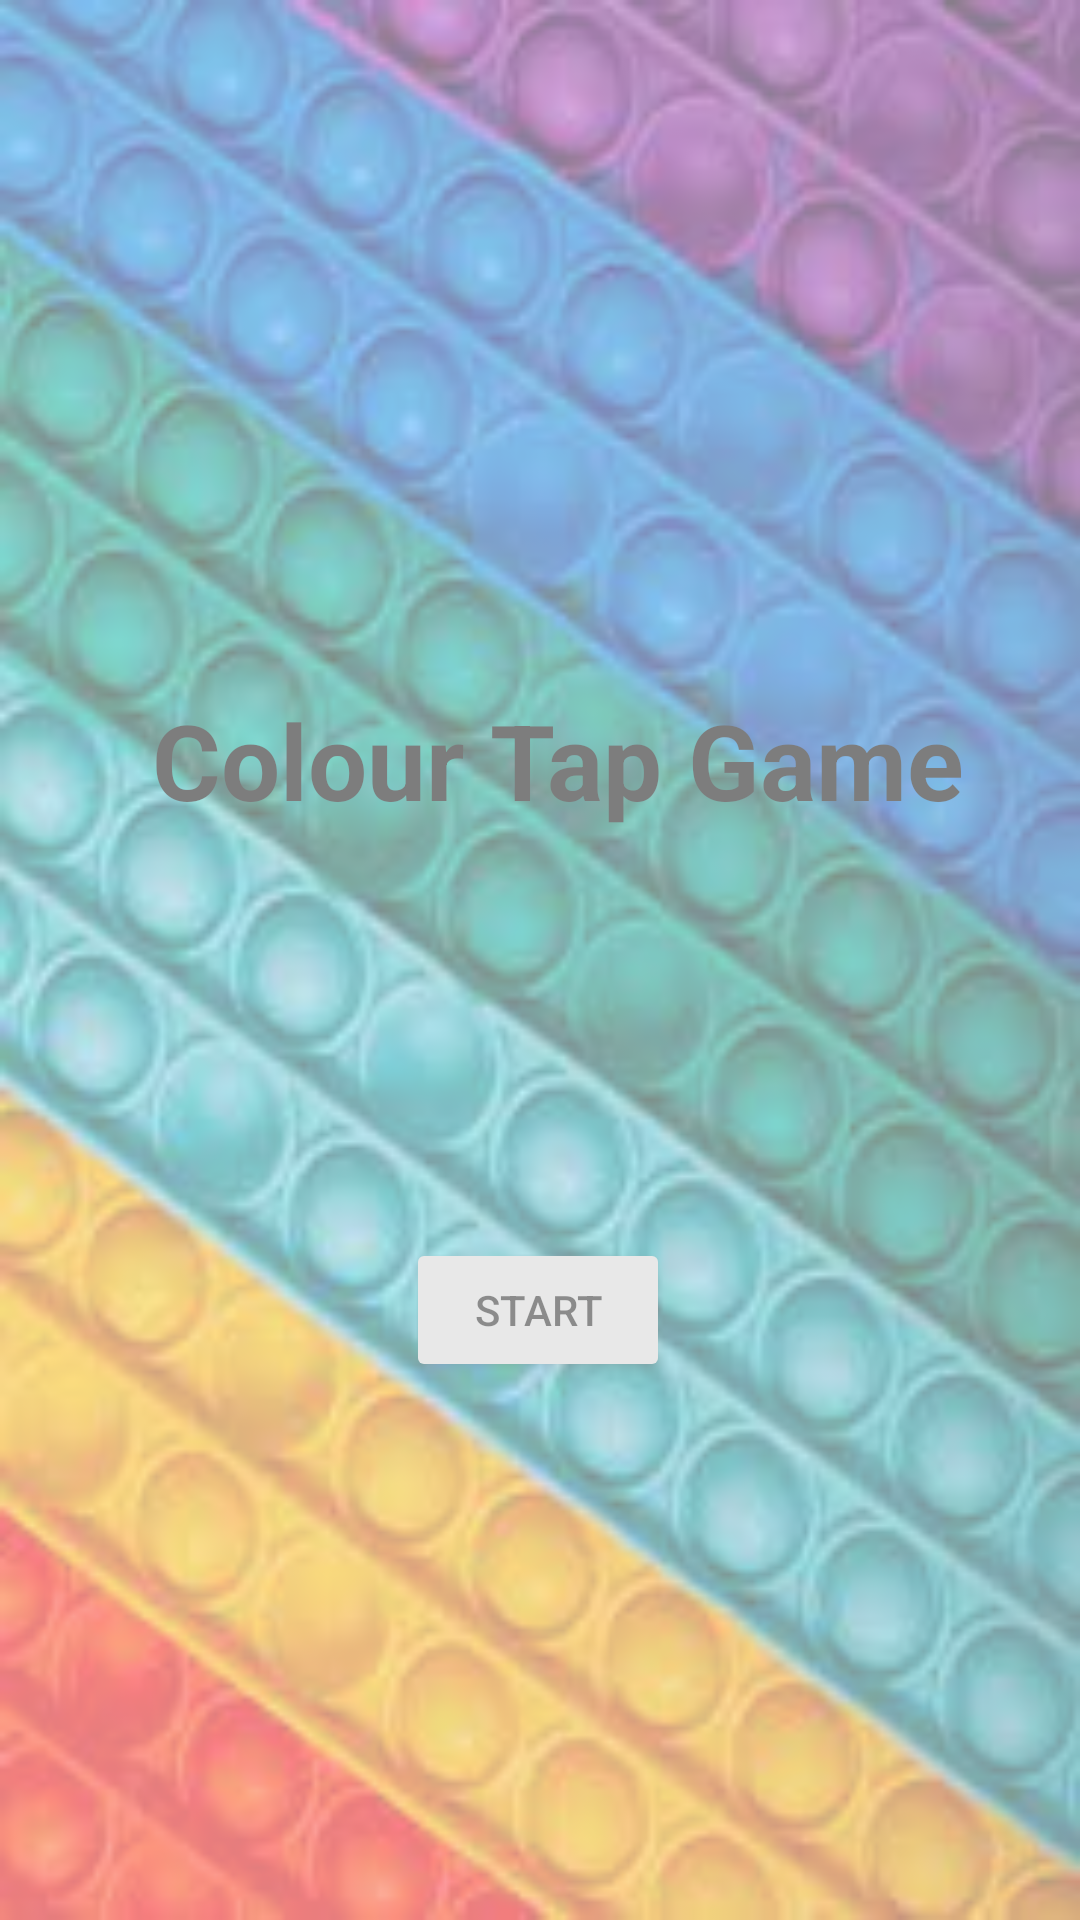

Produce the Android XML layout that renders to this screen, including the resource entries it uses.
<!-- AndroidManifest.xml: application theme Theme.ColourGame -->
<!-- res/layout/activity_main.xml -->
<?xml version="1.0" encoding="utf-8"?>
<android.support.constraint.ConstraintLayout xmlns:android="http://schemas.android.com/apk/res/android"
    xmlns:app="http://schemas.android.com/apk/res-auto"
    xmlns:tools="http://schemas.android.com/tools"
    android:layout_width="match_parent"
    android:layout_height="match_parent"
    android:background="@drawable/background"
    android:alpha="0.5"
    tools:context=".MainActivity">


    <TextView
        android:id="@+id/textView"
        android:layout_width="wrap_content"
        android:layout_height="wrap_content"
        android:layout_marginTop="230dp"
        android:gravity="center"
        android:textColor="#000000"
        android:text="Colour Tap Game"
        android:textSize="35dp"
        android:textStyle="bold"
        app:layout_constraintEnd_toEndOf="parent"
        app:layout_constraintHorizontal_bias="0.568"
        app:layout_constraintStart_toStartOf="parent"
        app:layout_constraintTop_toTopOf="parent" />

    <Button
        android:id="@+id/startbutton"
        android:layout_width="wrap_content"
        android:layout_height="wrap_content"
        android:layout_marginTop="136dp"
        android:alpha="1.0"
        android:gravity="center"
        android:text="Start"
        app:layout_constraintEnd_toEndOf="parent"
        app:layout_constraintHorizontal_bias="0.498"
        app:layout_constraintStart_toStartOf="parent"
        app:layout_constraintTop_toBottomOf="@+id/textView" />

</android.support.constraint.ConstraintLayout>
<!-- resources referenced by this layout -->
<resources>
  <!-- drawable background: jpg bitmap (drawable-v24, 11360 bytes) -->
  <style name="Theme.ColourGame" parent="Theme.AppCompat.Light.DarkActionBar">
          
          <item name="colorPrimary">@color/purple_500</item>
          <item name="colorPrimaryDark">@color/purple_700</item>
          <item name="colorAccent">@color/teal_200</item>
          
      </style>
  <!-- not gathered from this repository: default colours our renderer supplied (Android Studio template values) -->
  <color name="purple_500">#FF6200EE</color>
  <color name="purple_700">#FF3700B3</color>
  <color name="teal_200">#FF03DAC5</color>
</resources>
